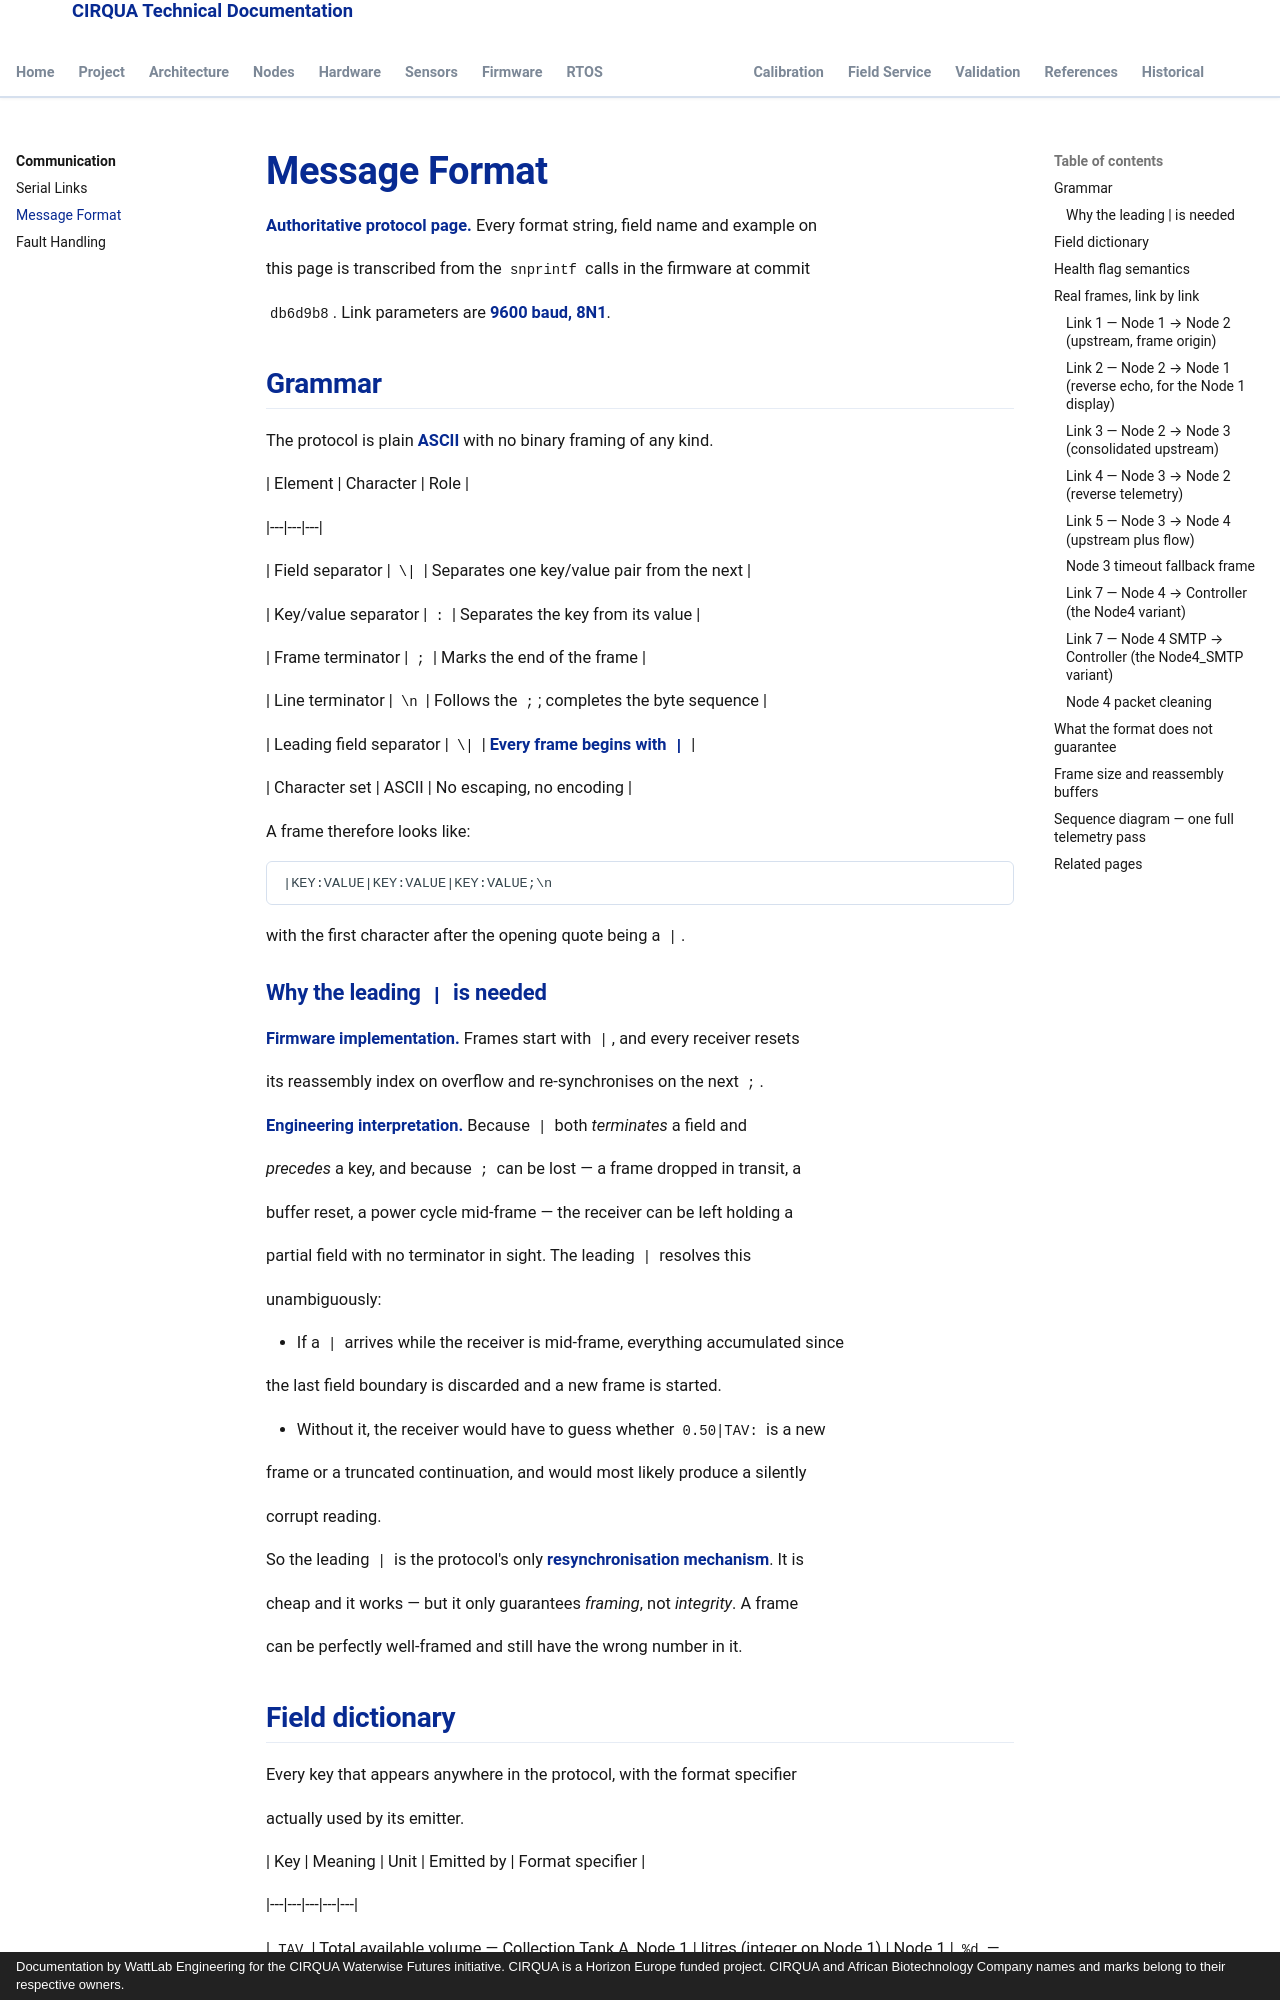

repository: lestealthy/Cirqua-documentation · page: communication/message-format.html · generator: mkdocs · copyright: Documentation by WattLab Engineering for the CIRQUA Waterwise Futures initiative. CIRQUA is a Horizon Europe funded project. CIRQUA and African Biotechnology Company names and marks belong to their respective owners.

---

title: Message Format

description: Authoritative reference for the CIRQUA ASCII telemetry protocol — field dictionary, real frame examples per link, and what the format does not guarantee.

---

# Message Format

**Authoritative protocol page.** Every format string, field name and example on

this page is transcribed from the `snprintf` calls in the firmware at commit

`db6d9b8`. Link parameters are **9600 baud, 8N1**.

## Grammar

The protocol is plain **ASCII** with no binary framing of any kind.

| Element | Character | Role |

|---|---|---|

| Field separator | `\|` | Separates one key/value pair from the next |

| Key/value separator | `:` | Separates the key from its value |

| Frame terminator | `;` | Marks the end of the frame |

| Line terminator | `\n` | Follows the `;`; completes the byte sequence |

| Leading field separator | `\|` | **Every frame begins with `|`** |

| Character set | ASCII | No escaping, no encoding |

A frame therefore looks like:

```

|KEY:VALUE|KEY:VALUE|KEY:VALUE;\n

```

with the first character after the opening quote being a `|`.

### Why the leading `|` is needed

**Firmware implementation.** Frames start with `|`, and every receiver resets

its reassembly index on overflow and re-synchronises on the next `;`.

**Engineering interpretation.** Because `|` both *terminates* a field and

*precedes* a key, and because `;` can be lost — a frame dropped in transit, a

buffer reset, a power cycle mid-frame — the receiver can be left holding a

partial field with no terminator in sight. The leading `|` resolves this

unambiguously:

* If a `|` arrives while the receiver is mid-frame, everything accumulated since

  the last field boundary is discarded and a new frame is started.

* Without it, the receiver would have to guess whether `0.50|TAV:` is a new

  frame or a truncated continuation, and would most likely produce a silently

  corrupt reading.

So the leading `|` is the protocol's only **resynchronisation mechanism**. It is

cheap and it works — but it only guarantees *framing*, not *integrity*. A frame

can be perfectly well-framed and still have the wrong number in it.
